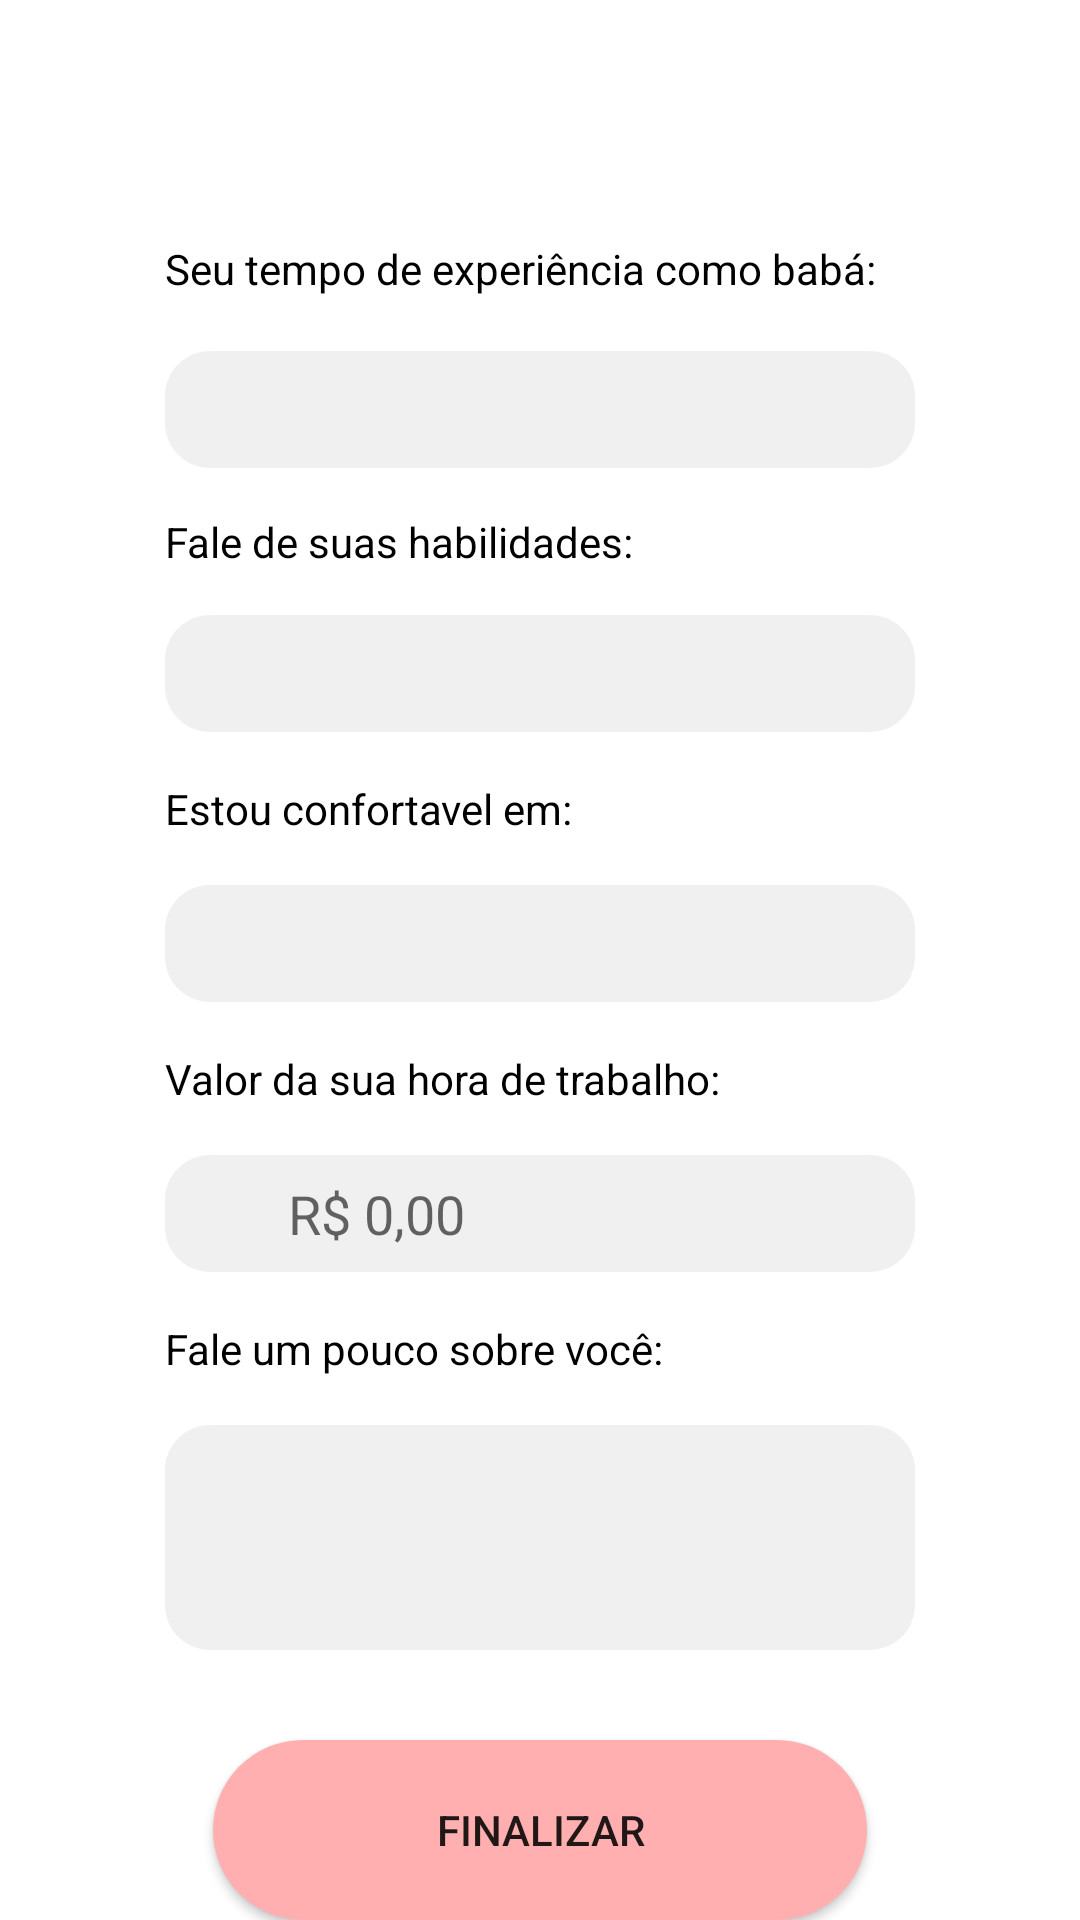

Reconstruct the res/layout file that produces this screen, plus the resources it refers to.
<!-- AndroidManifest.xml: application theme Theme.Babyssister -->
<!-- res/layout/activity_cadastro_baba_final.xml -->
<?xml version="1.0" encoding="utf-8"?>
<androidx.constraintlayout.widget.ConstraintLayout xmlns:android="http://schemas.android.com/apk/res/android"
    xmlns:app="http://schemas.android.com/apk/res-auto"
    xmlns:tools="http://schemas.android.com/tools"
    android:layout_width="match_parent"
    android:layout_height="match_parent"
    android:background="#FFFFFF"
    tools:context=".CadastroBabaFinal">

    <TextView
        android:id="@+id/lblTempoExperienciaBabaResult"
        android:layout_width="wrap_content"
        android:layout_height="wrap_content"
        android:layout_marginStart="8dp"
        android:layout_marginEnd="8dp"
        android:layout_marginBottom="8dp"
        android:visibility="invisible"
        app:layout_constraintBottom_toBottomOf="parent"
        app:layout_constraintEnd_toEndOf="parent"
        app:layout_constraintStart_toStartOf="parent" />

    <Button
        android:id="@+id/btnFinalizarCadBaba"
        android:layout_width="0dp"
        android:layout_height="60dp"
        android:layout_marginStart="71dp"
        android:layout_marginTop="30dp"
        android:layout_marginEnd="71dp"
        android:background="@drawable/botaoarredondado"
        android:text="Finalizar"
        app:layout_constraintEnd_toEndOf="parent"
        app:layout_constraintStart_toStartOf="parent"
        app:layout_constraintTop_toBottomOf="@+id/txtFaleVoce" />

    <TextView
        android:id="@+id/lblTempo"
        android:layout_width="0dp"
        android:layout_height="wrap_content"
        android:layout_marginStart="55dp"
        android:layout_marginTop="80dp"
        android:layout_marginEnd="55dp"
        android:text="Seu tempo de experiência como babá:"
        android:textAlignment="inherit"
        android:textSize="14sp"
        android:textColor="@color/black"
        app:layout_constraintEnd_toEndOf="parent"
        app:layout_constraintStart_toStartOf="parent"
        app:layout_constraintTop_toTopOf="parent" />

    <TextView
        android:id="@+id/lblHabilidades"
        android:layout_width="0dp"
        android:layout_height="wrap_content"
        android:layout_marginStart="55dp"
        android:layout_marginTop="15dp"
        android:layout_marginEnd="55dp"
        android:text="Fale de suas habilidades:"
        android:textColor="@color/black"
        app:layout_constraintEnd_toEndOf="parent"
        app:layout_constraintStart_toStartOf="parent"
        app:layout_constraintTop_toBottomOf="@+id/spnTempoExperienciaBaba" />

    <TextView
        android:id="@+id/lblValor"
        android:layout_width="0dp"
        android:layout_height="wrap_content"
        android:layout_marginStart="55dp"
        android:layout_marginTop="16dp"
        android:layout_marginEnd="55dp"
        android:text="Valor da sua hora de trabalho:"
        android:textColor="@color/black"
        app:layout_constraintEnd_toEndOf="parent"
        app:layout_constraintStart_toStartOf="parent"
        app:layout_constraintTop_toBottomOf="@+id/txtConfortavel" />

    <TextView
        android:id="@+id/lblFaleVoce"
        android:layout_width="0dp"
        android:layout_height="wrap_content"
        android:layout_marginStart="55dp"
        android:layout_marginTop="16dp"
        android:layout_marginEnd="55dp"
        android:text="Fale um pouco sobre você:"
        android:textColor="@color/black"
        app:layout_constraintEnd_toEndOf="parent"
        app:layout_constraintStart_toStartOf="parent"
        app:layout_constraintTop_toBottomOf="@+id/txtValor" />

    <TextView
        android:id="@+id/lblConfortavel"
        android:layout_width="0dp"
        android:layout_height="wrap_content"
        android:layout_marginStart="55dp"
        android:layout_marginTop="16dp"
        android:layout_marginEnd="55dp"
        android:text="Estou confortavel em:"
        android:textColor="@color/black"
        app:layout_constraintEnd_toEndOf="parent"
        app:layout_constraintStart_toStartOf="parent"
        app:layout_constraintTop_toBottomOf="@+id/txtHabilidades" />

    <EditText
        android:id="@+id/txtValor"
        android:layout_width="0dp"
        android:layout_height="39dp"
        android:layout_marginStart="55dp"
        android:layout_marginTop="16dp"
        android:layout_marginEnd="55dp"
        android:background="@drawable/bordacinzaarredondado"
        android:ems="10"
        android:hint="      R$ 0,00"
        android:inputType="numberDecimal"
        app:layout_constraintEnd_toEndOf="parent"
        app:layout_constraintStart_toStartOf="parent"
        app:layout_constraintTop_toBottomOf="@+id/lblValor" />

    <EditText
        android:id="@+id/txtFaleVoce"
        android:layout_width="0dp"
        android:layout_height="75dp"
        android:layout_marginStart="55dp"
        android:layout_marginTop="16dp"
        android:layout_marginEnd="55dp"
        android:background="@drawable/bordacinzaarredondado"
        android:ems="10"
        android:inputType="textPersonName"
        app:layout_constraintEnd_toEndOf="parent"
        app:layout_constraintStart_toStartOf="parent"
        app:layout_constraintTop_toBottomOf="@+id/lblFaleVoce" />

    <EditText
        android:id="@+id/txtConfortavel"
        android:layout_width="0dp"
        android:layout_height="39dp"
        android:layout_marginStart="55dp"
        android:layout_marginTop="16dp"
        android:layout_marginEnd="55dp"
        android:background="@drawable/bordacinzaarredondado"
        android:ems="10"
        android:inputType="textPersonName"
        app:layout_constraintEnd_toEndOf="parent"
        app:layout_constraintStart_toStartOf="parent"
        app:layout_constraintTop_toBottomOf="@+id/lblConfortavel" />

    <Spinner
        android:id="@+id/spnTempoExperienciaBaba"
        android:layout_width="0dp"
        android:layout_height="39dp"
        android:layout_marginStart="55dp"
        android:layout_marginTop="18dp"
        android:layout_marginEnd="55dp"
        android:background="@drawable/bordacinzaarredondado"
        app:layout_constraintEnd_toEndOf="parent"
        app:layout_constraintStart_toStartOf="parent"
        app:layout_constraintTop_toBottomOf="@+id/lblTempo" />

    <EditText
        android:id="@+id/txtHabilidades"
        android:layout_width="0dp"
        android:layout_height="39dp"
        android:layout_marginStart="55dp"
        android:layout_marginTop="15dp"
        android:layout_marginEnd="55dp"
        android:background="@drawable/bordacinzaarredondado"
        android:ems="10"
        android:inputType="textPersonName"
        app:layout_constraintEnd_toEndOf="parent"
        app:layout_constraintStart_toStartOf="parent"
        app:layout_constraintTop_toBottomOf="@+id/lblHabilidades" />
</androidx.constraintlayout.widget.ConstraintLayout>
<!-- resources referenced by this layout -->
<resources>
  <!-- drawable bordacinzaarredondado (drawable-v24) -->
  <?xml version="1.0" encoding="utf-8"?>
  
  <shape xmlns:android="http://schemas.android.com/apk/res/android">
      <solid android:color="#42C4C4C4" />
      <padding android:left="15dp" android:top="4dp"
               android:right="15dp" android:bottom="4dp" />
      <corners android:radius="15dp" />
  </shape>
  <!-- drawable botaoarredondado (drawable-v24) -->
  <?xml version="1.0" encoding="utf-8"?>
  
  <shape xmlns:android="http://schemas.android.com/apk/res/android">
      <solid android:color="#FFAFAF" />
      <padding android:left="15dp" android:top="4dp"
               android:right="15dp" android:bottom="4dp" />
      <corners android:radius="30dp" />
  </shape>
  <style name="Theme.Babyssister" parent="Theme.MaterialComponents.DayNight.DarkActionBar">
          
          <item name="colorPrimary">@color/purple_500</item>
          <item name="colorPrimaryVariant">@color/purple_700</item>
          <item name="colorOnPrimary">@color/white</item>
          
          <item name="colorSecondary">@color/teal_200</item>
          <item name="colorSecondaryVariant">@color/teal_700</item>
          <item name="colorOnSecondary">@color/black</item>
          
          <item name="android:statusBarColor" tools:targetApi="l">?attr/colorPrimaryVariant</item>
          
      </style>
  <!-- not gathered from this repository: default colours our renderer supplied (Android Studio template values) -->
  <color name="purple_500">#FF6200EE</color>
  <color name="purple_700">#FF3700B3</color>
  <color name="teal_200">#FF03DAC5</color>
  <color name="teal_700">#FF018786</color>
  <color name="black">#FF000000</color>
  <color name="white">#FFFFFFFF</color>
</resources>
